Run: headless pygame with SDL's dummy video driver; simulated clock (each Clock.tick advances the game by its frame time, no real sleeping); random seed 0; keys injected as events and as key.get_pressed() state; no mouse input; restart key SPACE tapped at the start of phases 3 and 4.
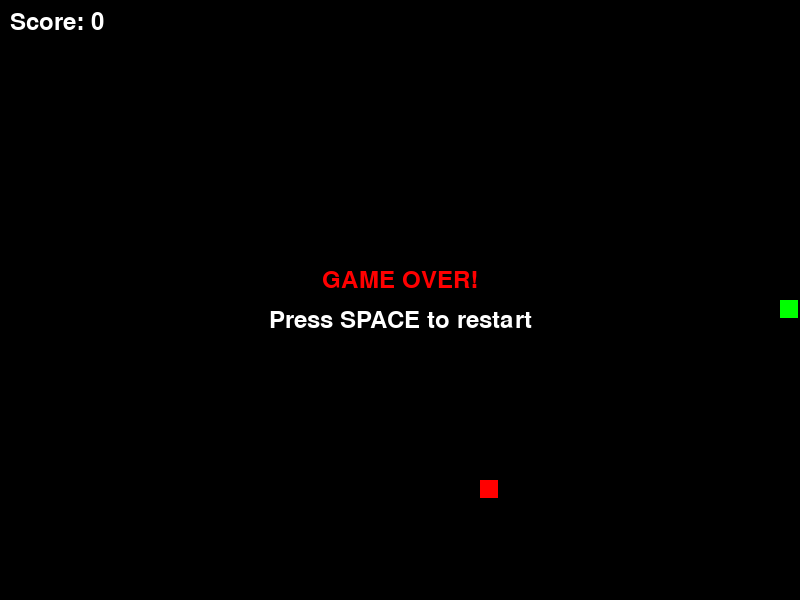
Frame 1 of 4 · flips 1–60 · no input
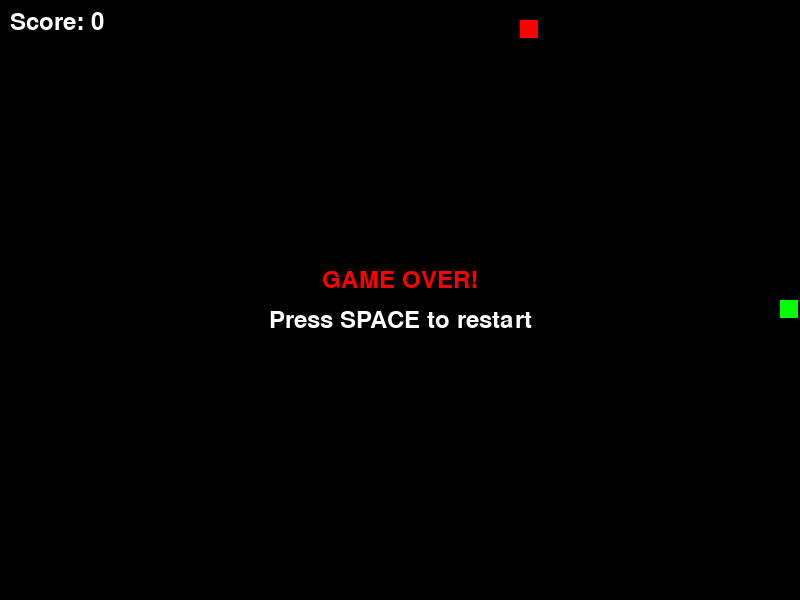
Frame 2 of 4 · flips 61–180 · tapped SPACE, RETURN · held RIGHT (→), D
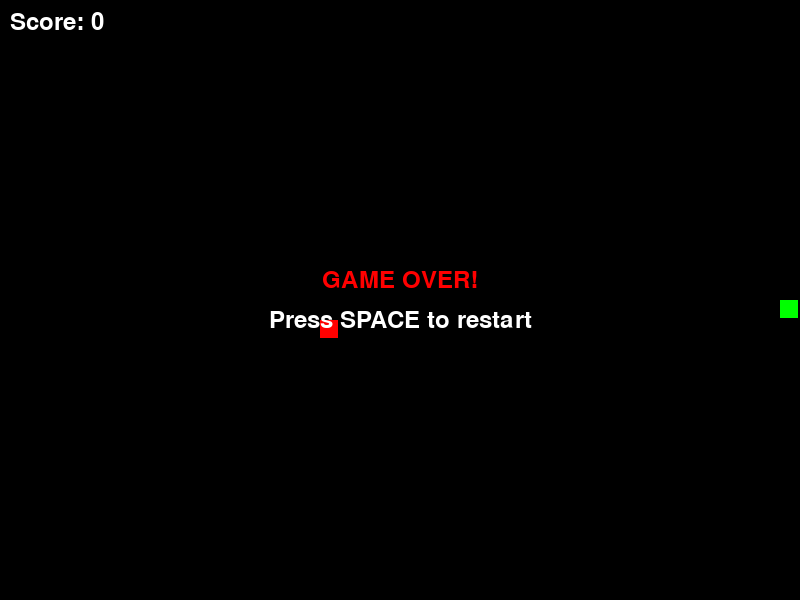
Frame 3 of 4 · flips 181–300 · tapped SPACE · held DOWN (↓), S
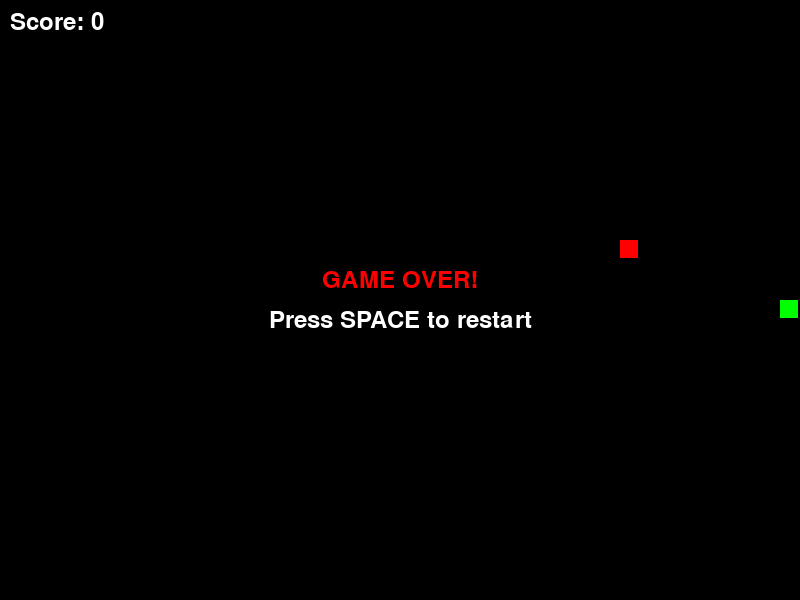
Frame 4 of 4 · flips 301–420 · tapped SPACE · held LEFT (←), A, UP (↑), W

The pygame program that drew these frames:

import pygame
import random
from enum import Enum

class Direction(Enum):
    UP = 1
    DOWN = 2
    LEFT = 3
    RIGHT = 4

class SnakeGame:
    def __init__(self):
        pygame.init()

        # Game constants
        self.WINDOW_WIDTH = 800
        self.WINDOW_HEIGHT = 600
        self.GRID_SIZE = 20
        self.GRID_WIDTH = self.WINDOW_WIDTH // self.GRID_SIZE
        self.GRID_HEIGHT = self.WINDOW_HEIGHT // self.GRID_SIZE

        # Colors
        self.BLACK = (0, 0, 0)
        self.WHITE = (255, 255, 255)
        self.RED = (255, 0, 0)
        self.GREEN = (0, 255, 0)
        self.DARK_GREEN = (0, 200, 0)

        # Setup display
        self.screen = pygame.display.set_mode((self.WINDOW_WIDTH, self.WINDOW_HEIGHT))
        pygame.display.set_caption('Snake Game')
        self.clock = pygame.time.Clock()
        self.font = pygame.font.Font(None, 36)

        # Game state
        self.reset_game()

    def reset_game(self):
        self.snake = [(self.GRID_WIDTH // 2, self.GRID_HEIGHT // 2)]
        self.direction = Direction.RIGHT
        self.next_direction = Direction.RIGHT
        self.food = self.spawn_food()
        self.score = 0
        self.game_over = False
        self.paused = False

    def spawn_food(self):
        while True:
            food = (random.randint(0, self.GRID_WIDTH - 1),
                   random.randint(0, self.GRID_HEIGHT - 1))
            if food not in self.snake:
                return food

    def handle_input(self):
        for event in pygame.event.get():
            if event.type == pygame.QUIT:
                return False

            if event.type == pygame.KEYDOWN:
                if self.game_over:
                    if event.key == pygame.K_SPACE:
                        self.reset_game()
                else:
                    if event.key == pygame.K_SPACE:
                        self.paused = not self.paused
                    elif not self.paused:
                        if event.key == pygame.K_UP and self.direction != Direction.DOWN:
                            self.next_direction = Direction.UP
                        elif event.key == pygame.K_DOWN and self.direction != Direction.UP:
                            self.next_direction = Direction.DOWN
                        elif event.key == pygame.K_LEFT and self.direction != Direction.RIGHT:
                            self.next_direction = Direction.LEFT
                        elif event.key == pygame.K_RIGHT and self.direction != Direction.LEFT:
                            self.next_direction = Direction.RIGHT

        return True

    def update(self):
        if self.game_over or self.paused:
            return

        self.direction = self.next_direction

        # Calculate new head position
        head_x, head_y = self.snake[0]

        if self.direction == Direction.UP:
            head_y -= 1
        elif self.direction == Direction.DOWN:
            head_y += 1
        elif self.direction == Direction.LEFT:
            head_x -= 1
        elif self.direction == Direction.RIGHT:
            head_x += 1

        new_head = (head_x, head_y)

        # Check wall collision
        if (head_x < 0 or head_x >= self.GRID_WIDTH or
            head_y < 0 or head_y >= self.GRID_HEIGHT):
            self.game_over = True
            return

        # Check self collision
        if new_head in self.snake:
            self.game_over = True
            return

        # Add new head
        self.snake.insert(0, new_head)

        # Check food collision
        if new_head == self.food:
            self.score += 1
            self.food = self.spawn_food()
        else:
            # Remove tail if no food eaten
            self.snake.pop()

    def draw(self):
        self.screen.fill(self.BLACK)

        # Draw snake
        for i, segment in enumerate(self.snake):
            x, y = segment
            color = self.GREEN if i == 0 else self.DARK_GREEN
            pygame.draw.rect(self.screen,
                           color,
                           (x * self.GRID_SIZE, y * self.GRID_SIZE,
                            self.GRID_SIZE - 2, self.GRID_SIZE - 2))

        # Draw food
        fx, fy = self.food
        pygame.draw.rect(self.screen,
                        self.RED,
                        (fx * self.GRID_SIZE, fy * self.GRID_SIZE,
                         self.GRID_SIZE - 2, self.GRID_SIZE - 2))

        # Draw score
        score_text = self.font.render(f'Score: {self.score}', True, self.WHITE)
        self.screen.blit(score_text, (10, 10))

        # Draw pause screen
        if self.paused:
            pause_text = self.font.render('PAUSED', True, self.WHITE)
            continue_text = self.font.render('Press SPACE to continue', True, self.WHITE)

            text_rect = pause_text.get_rect(center=(self.WINDOW_WIDTH // 2, self.WINDOW_HEIGHT // 2 - 20))
            continue_rect = continue_text.get_rect(center=(self.WINDOW_WIDTH // 2, self.WINDOW_HEIGHT // 2 + 20))

            self.screen.blit(pause_text, text_rect)
            self.screen.blit(continue_text, continue_rect)

        # Draw game over screen
        if self.game_over:
            game_over_text = self.font.render('GAME OVER!', True, self.RED)
            restart_text = self.font.render('Press SPACE to restart', True, self.WHITE)

            text_rect = game_over_text.get_rect(center=(self.WINDOW_WIDTH // 2, self.WINDOW_HEIGHT // 2 - 20))
            restart_rect = restart_text.get_rect(center=(self.WINDOW_WIDTH // 2, self.WINDOW_HEIGHT // 2 + 20))

            self.screen.blit(game_over_text, text_rect)
            self.screen.blit(restart_text, restart_rect)

        pygame.display.flip()

    def run(self):
        running = True

        while running:
            running = self.handle_input()
            self.update()
            self.draw()
            self.clock.tick(10)

        pygame.quit()

def main():
    game = SnakeGame()
    game.run()

if __name__ == "__main__":
    main()
